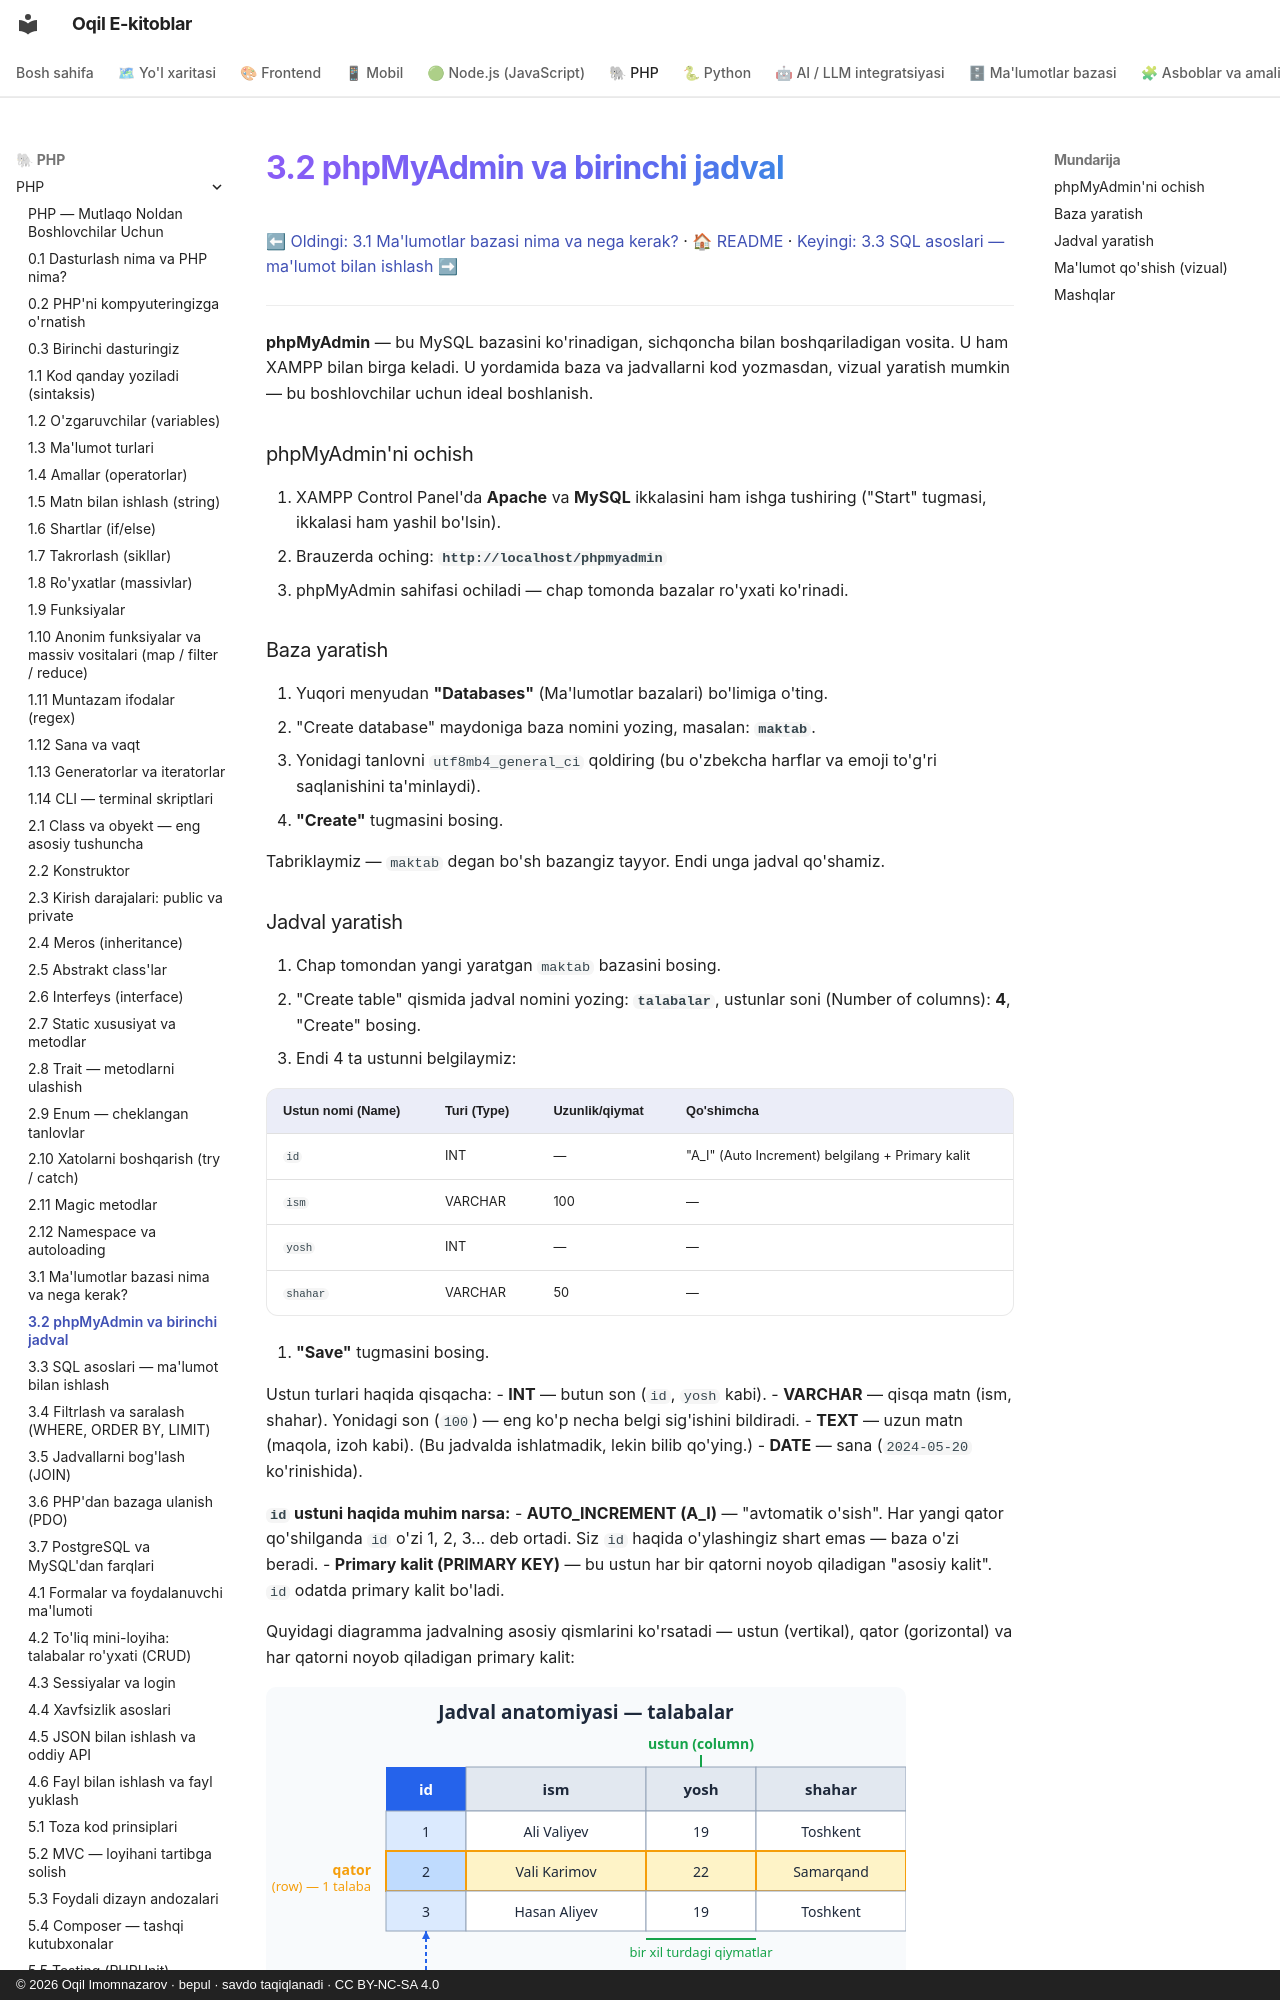

repository: iOqil/e-book · page: php/25-phpmyadmin-va-birinchi-jadval/index.html · generator: mkdocs · copyright: © 2026 Oqil Imomnazarov · bepul · savdo taqiqlanadi · CC BY-NC-SA 4.0

# 3.2 phpMyAdmin va birinchi jadval

[⬅ Oldingi: 3.1 Ma'lumotlar bazasi nima va nega kerak?](./24-malumotlar-bazasi-nima-va-nega-kerak.md) · [🏠 README](./README.md) · [Keyingi: 3.3 SQL asoslari — ma'lumot bilan ishlash ➡](./26-sql-asoslari-malumot-bilan-ishlash.md)

---

**phpMyAdmin** — bu MySQL bazasini ko'rinadigan, sichqoncha bilan boshqariladigan vosita. U ham XAMPP bilan birga keladi. U yordamida baza va jadvallarni kod yozmasdan, vizual yaratish mumkin — bu boshlovchilar uchun ideal boshlanish.

### phpMyAdmin'ni ochish

1. XAMPP Control Panel'da **Apache** va **MySQL** ikkalasini ham ishga tushiring ("Start" tugmasi, ikkalasi ham yashil bo'lsin).
2. Brauzerda oching: **`http://localhost/phpmyadmin`**
3. phpMyAdmin sahifasi ochiladi — chap tomonda bazalar ro'yxati ko'rinadi.

### Baza yaratish

1. Yuqori menyudan **"Databases"** (Ma'lumotlar bazalari) bo'limiga o'ting.
2. "Create database" maydoniga baza nomini yozing, masalan: **`maktab`**.
3. Yonidagi tanlovni `utf8mb4_general_ci` qoldiring (bu o'zbekcha harflar va emoji to'g'ri saqlanishini ta'minlaydi).
4. **"Create"** tugmasini bosing.

Tabriklaymiz — `maktab` degan bo'sh bazangiz tayyor. Endi unga jadval qo'shamiz.

### Jadval yaratish

1. Chap tomondan yangi yaratgan `maktab` bazasini bosing.
2. "Create table" qismida jadval nomini yozing: **`talabalar`**, ustunlar soni (Number of columns): **4**, "Create" bosing.
3. Endi 4 ta ustunni belgilaymiz:

| Ustun nomi (Name) | Turi (Type) | Uzunlik/qiymat | Qo'shimcha |
|---|---|---|---|
| `id` | INT | — | "A_I" (Auto Increment) belgilang + Primary kalit |
| `ism` | VARCHAR | 100 | — |
| `yosh` | INT | — | — |
| `shahar` | VARCHAR | 50 | — |

4. **"Save"** tugmasini bosing.

Ustun turlari haqida qisqacha:
- **INT** — butun son (`id`, `yosh` kabi).
- **VARCHAR** — qisqa matn (ism, shahar). Yonidagi son (`100`) — eng ko'p necha belgi sig'ishini bildiradi.
- **TEXT** — uzun matn (maqola, izoh kabi). (Bu jadvalda ishlatmadik, lekin bilib qo'ying.)
- **DATE** — sana (`2024-05-20` ko'rinishida).

**`id` ustuni haqida muhim narsa:**
- **AUTO_INCREMENT (A_I)** — "avtomatik o'sish". Har yangi qator qo'shilganda `id` o'zi 1, 2, 3... deb ortadi. Siz `id` haqida o'ylashingiz shart emas — baza o'zi beradi.
- **Primary kalit (PRIMARY KEY)** — bu ustun har bir qatorni noyob qiladigan "asosiy kalit". `id` odatda primary kalit bo'ladi.

Quyidagi diagramma jadvalning asosiy qismlarini ko'rsatadi — ustun (vertikal), qator (gorizontal) va har qatorni noyob qiladigan primary kalit:

![Jadval anatomiyasi: ustun, qator va primary kalit](rasmlar/phc-jadval-anatomiyasi.svg)
